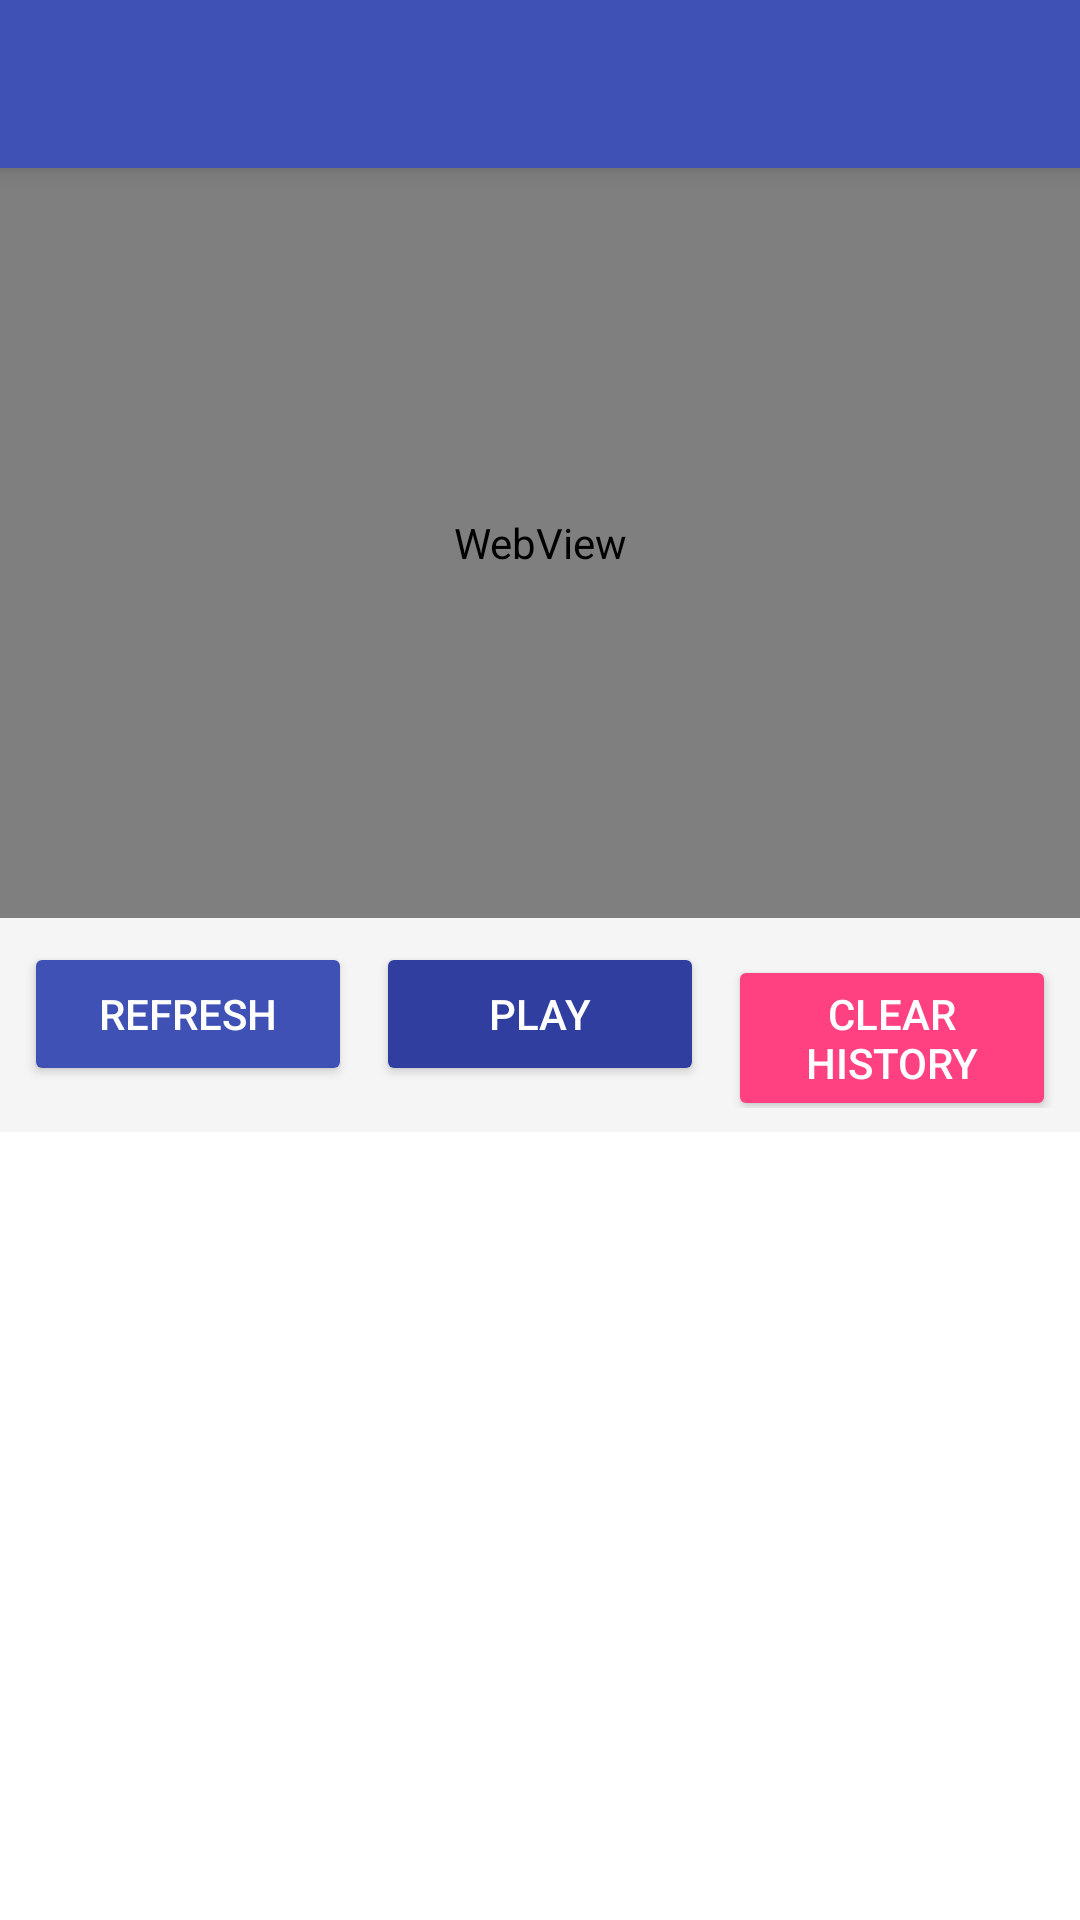

Here is an Android app screen rendered from its layout file. Give the layout XML and the strings, colors and styles it references.
<!-- AndroidManifest.xml: application theme Theme.SmartTrack -->
<!-- res/layout/activity_trip_history.xml -->
<?xml version="1.0" encoding="utf-8"?>
<LinearLayout xmlns:android="http://schemas.android.com/apk/res/android"
    xmlns:app="http://schemas.android.com/apk/res-auto"
    xmlns:tools="http://schemas.android.com/tools"
    android:layout_width="match_parent"
    android:layout_height="match_parent"
    android:orientation="vertical"
    android:background="@color/white">

    
    <androidx.appcompat.widget.Toolbar
        android:id="@+id/toolbar"
        android:layout_width="match_parent"
        android:layout_height="?attr/actionBarSize"
        android:background="@color/colorPrimary"
        android:elevation="4dp"
        android:theme="@style/ThemeOverlay.AppCompat.Dark.ActionBar"
        app:titleTextColor="@color/white"
        app:popupTheme="@style/ThemeOverlay.AppCompat.Light" />

    
    <LinearLayout
        android:id="@+id/statsLayout"
        android:layout_width="match_parent"
        android:layout_height="wrap_content"
        android:orientation="horizontal"
        android:padding="12dp"
        android:background="@color/colorPrimaryLight"
        android:visibility="gone">

        <TextView
            android:id="@+id/totalPointsText"
            android:layout_width="0dp"
            android:layout_height="wrap_content"
            android:layout_weight="1"
            android:textColor="@color/black"
            android:textSize="14sp"
            tools:text="Points: 42" />

        <TextView
            android:id="@+id/timeRangeText"
            android:layout_width="0dp"
            android:layout_height="wrap_content"
            android:layout_weight="1"
            android:textColor="@color/black"
            android:textSize="14sp"
            android:textAlignment="textEnd"
            tools:text="From Jan 01 to Jan 02" />
    </LinearLayout>

    
    <TextView
        android:id="@+id/emptyState"
        android:layout_width="match_parent"
        android:layout_height="match_parent"
        android:gravity="center"
        android:text="@string/no_trip_history"
        android:textColor="@color/gray"
        android:textSize="18sp"
        android:visibility="gone" />

    
    <androidx.core.widget.NestedScrollView
        android:layout_width="match_parent"
        android:layout_height="0dp"
        android:layout_weight="1"
        android:fillViewport="true">

        <LinearLayout
            android:layout_width="match_parent"
            android:layout_height="wrap_content"
            android:orientation="vertical">

            
            <ProgressBar
                android:id="@+id/mapLoadingSpinner"
                android:layout_width="wrap_content"
                android:layout_height="wrap_content"
                android:layout_gravity="center_horizontal"
                android:visibility="gone"
                style="@android:style/Widget.DeviceDefault.Light.ProgressBar.Large" />

            
            <TextView
                android:id="@+id/mapErrorText"
                android:layout_width="match_parent"
                android:layout_height="wrap_content"
                android:text="Map failed to load. Please check your connection or try again."
                android:textColor="@color/red"
                android:background="@color/light_gray"
                android:gravity="center"
                android:padding="12dp"
                android:visibility="gone" />

            
            <WebView
                android:id="@+id/tripMapWebView"
                android:layout_width="match_parent"
                android:layout_height="250dp"
                android:background="@color/map_background" />

            
            <LinearLayout
                android:layout_width="match_parent"
                android:layout_height="wrap_content"
                android:orientation="horizontal"
                android:padding="8dp"
                android:background="@color/light_gray">

                <Button
                    android:id="@+id/btnRefresh"
                    android:layout_width="0dp"
                    android:layout_height="wrap_content"
                    android:layout_weight="1"
                    android:layout_marginEnd="4dp"
                    android:text="@string/refresh"
                    android:textColor="@color/white"
                    android:backgroundTint="@color/colorPrimary"
                    style="@style/Widget.AppCompat.Button.Colored" />

                <Button
                    android:id="@+id/btnPlayTrip"
                    android:layout_width="0dp"
                    android:layout_height="wrap_content"
                    android:layout_weight="1"
                    android:layout_marginStart="4dp"
                    android:layout_marginEnd="4dp"
                    android:text="Play"
                    android:textColor="@color/white"
                    android:backgroundTint="@color/colorPrimaryDark"
                    style="@style/Widget.AppCompat.Button.Colored" />

                <Button
                    android:id="@+id/btnClearHistory"
                    android:layout_width="0dp"
                    android:layout_height="wrap_content"
                    android:layout_weight="1"
                    android:layout_marginStart="4dp"
                    android:text="@string/clear_history"
                    android:textColor="@color/white"
                    android:backgroundTint="@color/colorAccent"
                    style="@style/Widget.AppCompat.Button.Colored" />
            </LinearLayout>

            
            <androidx.recyclerview.widget.RecyclerView
                android:id="@+id/historyRecyclerView"
                android:layout_width="match_parent"
                android:layout_height="wrap_content"
                android:clipToPadding="false"
                android:padding="8dp"
                android:scrollbars="vertical" />
        </LinearLayout>
    </androidx.core.widget.NestedScrollView>
</LinearLayout>
<!-- resources referenced by this layout -->
<resources>
  <color name="black">#FF000000</color>
  <color name="colorAccent">#FF4081</color>
  <color name="colorPrimary">#3F51B5</color>
  <color name="colorPrimaryDark">#303F9F</color>
  <color name="colorPrimaryLight">#C5CAE9</color>
  <color name="gray">#808080</color>
  <color name="light_gray">#F5F5F5</color>
  <color name="map_background">#E8EAF6</color>
  <color name="red">#F44336</color>
  <color name="white">#FFFFFFFF</color>
  <string name="clear_history">Clear History</string>
  <string name="no_trip_history">No trip history available</string>
  <string name="refresh">Refresh</string>
  <style name="Theme.SmartTrack" parent="Theme.MaterialComponents.Light.NoActionBar">
          
          <item name="colorPrimary">@color/purple_500</item>
          <item name="colorPrimaryVariant">@color/purple_700</item>
          <item name="colorOnPrimary">@color/white</item>
  
          
          <item name="colorSecondary">@color/teal_200</item>
          <item name="colorSecondaryVariant">@color/teal_700</item>
          <item name="colorOnSecondary">@color/black</item>
  
          
          <item name="android:statusBarColor">?attr/colorPrimaryVariant</item>
  
          
          <item name="windowActionBar">false</item>
          <item name="windowNoTitle">true</item>
  
          
          <item name="toolbarStyle">@style/Widget.MaterialComponents.Toolbar.Primary</item>
      </style>
  <color name="purple_500">#FF6200EE</color>
  <color name="purple_700">#FF3700B3</color>
  <color name="teal_200">#FF03DAC5</color>
  <color name="teal_700">#FF018786</color>
</resources>
